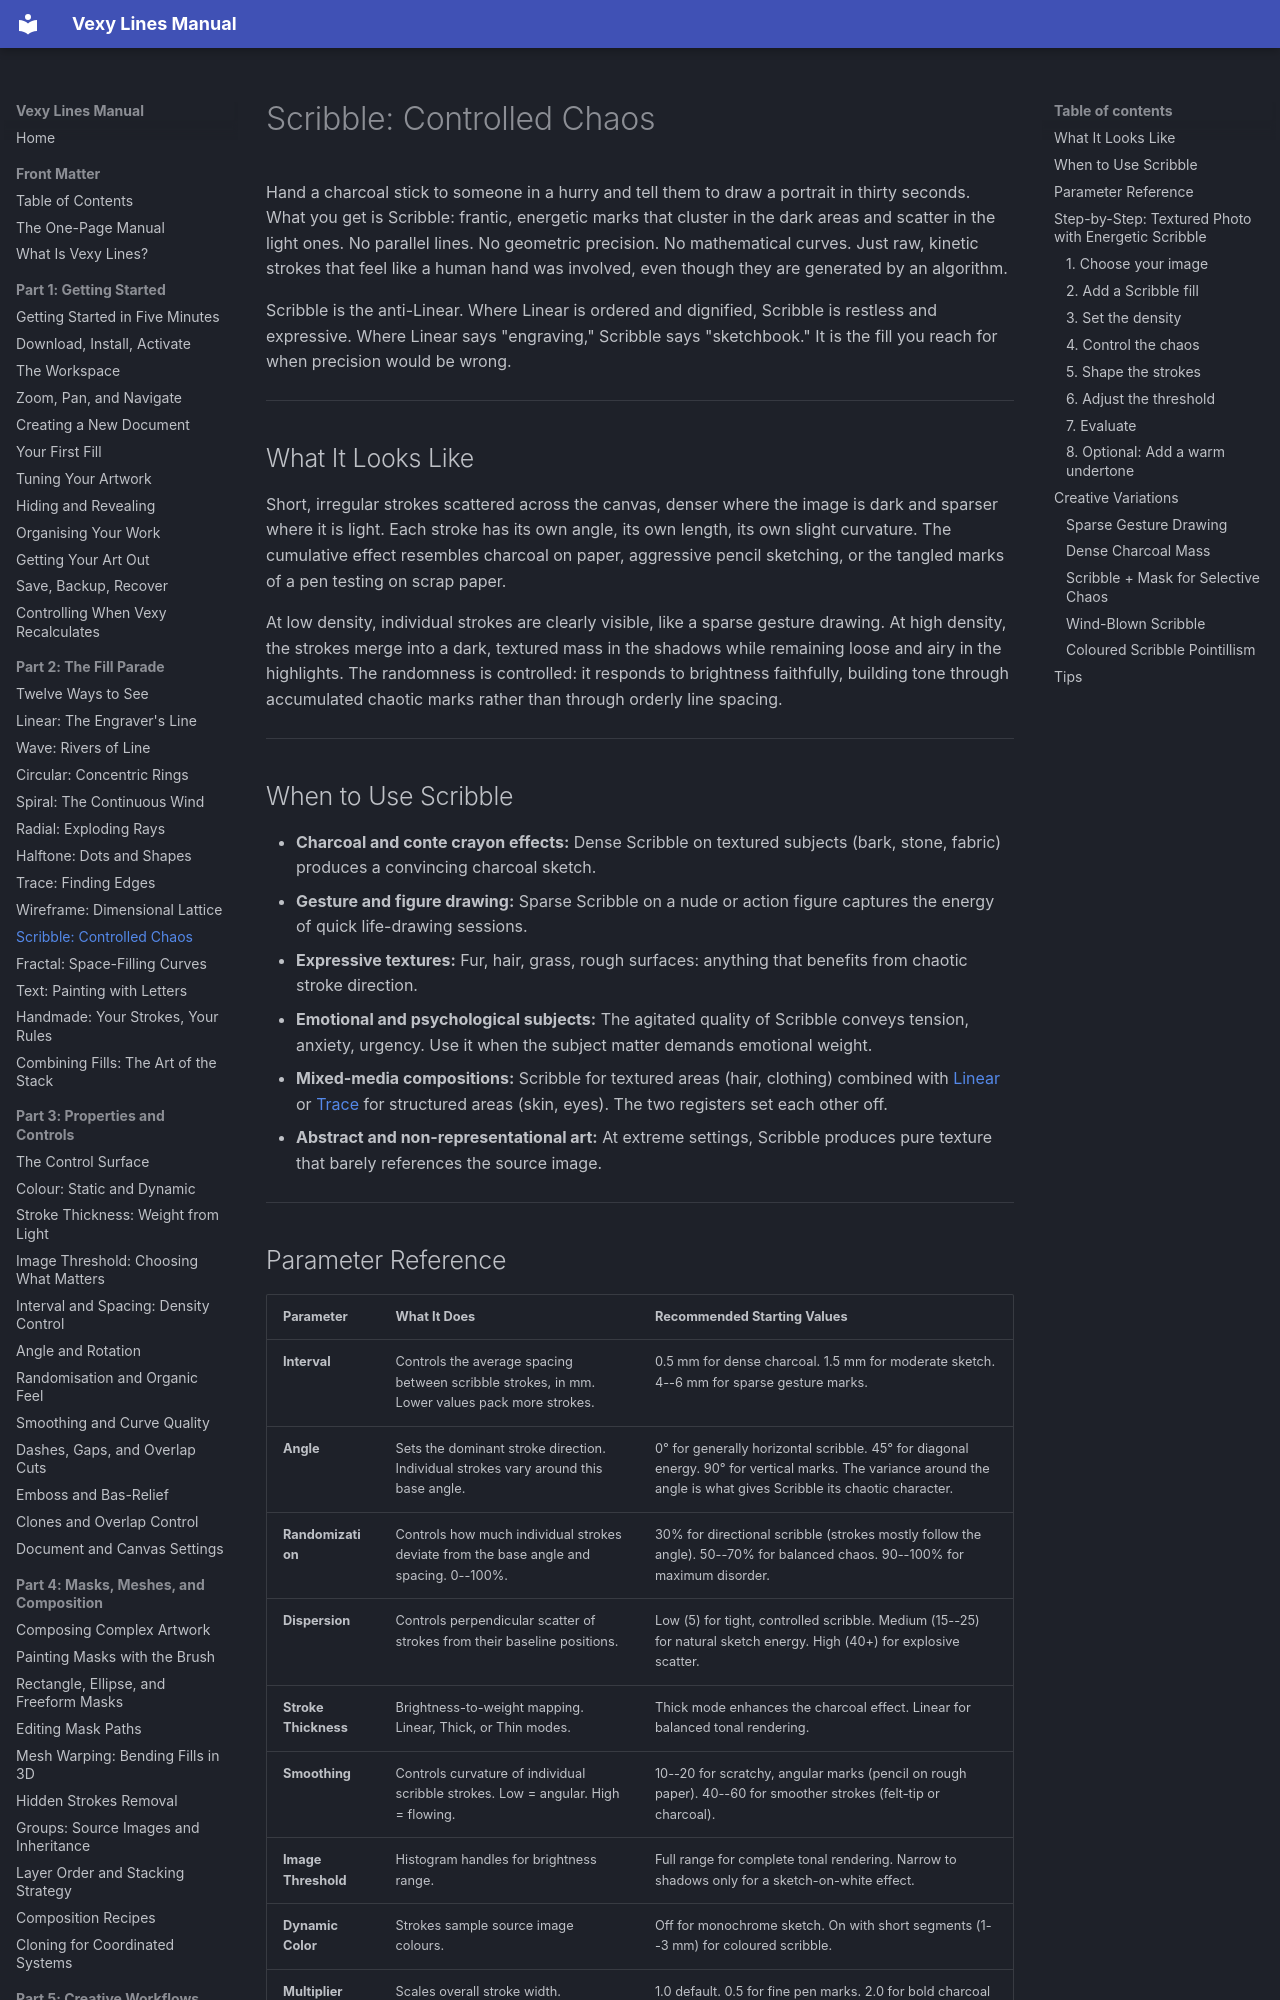

repository: vexyart/vexy-lines · page: 210-scribble/index.html · generator: mkdocs

# Scribble: Controlled Chaos

Hand a charcoal stick to someone in a hurry and tell them to draw a portrait in thirty seconds. What you get is Scribble: frantic, energetic marks that cluster in the dark areas and scatter in the light ones. No parallel lines. No geometric precision. No mathematical curves. Just raw, kinetic strokes that feel like a human hand was involved, even though they are generated by an algorithm.

Scribble is the anti-Linear. Where Linear is ordered and dignified, Scribble is restless and expressive. Where Linear says "engraving," Scribble says "sketchbook." It is the fill you reach for when precision would be wrong.

---

## What It Looks Like

Short, irregular strokes scattered across the canvas, denser where the image is dark and sparser where it is light. Each stroke has its own angle, its own length, its own slight curvature. The cumulative effect resembles charcoal on paper, aggressive pencil sketching, or the tangled marks of a pen testing on scrap paper.

At low density, individual strokes are clearly visible, like a sparse gesture drawing. At high density, the strokes merge into a dark, textured mass in the shadows while remaining loose and airy in the highlights. The randomness is controlled: it responds to brightness faithfully, building tone through accumulated chaotic marks rather than through orderly line spacing.

---

## When to Use Scribble

- **Charcoal and conte crayon effects:** Dense Scribble on textured subjects (bark, stone, fabric) produces a convincing charcoal sketch.
- **Gesture and figure drawing:** Sparse Scribble on a nude or action figure captures the energy of quick life-drawing sessions.
- **Expressive textures:** Fur, hair, grass, rough surfaces: anything that benefits from chaotic stroke direction.
- **Emotional and psychological subjects:** The agitated quality of Scribble conveys tension, anxiety, urgency. Use it when the subject matter demands emotional weight.
- **Mixed-media compositions:** Scribble for textured areas (hair, clothing) combined with [Linear](202-linear.md) or [Trace](208-trace.md) for structured areas (skin, eyes). The two registers set each other off.
- **Abstract and non-representational art:** At extreme settings, Scribble produces pure texture that barely references the source image.

---
